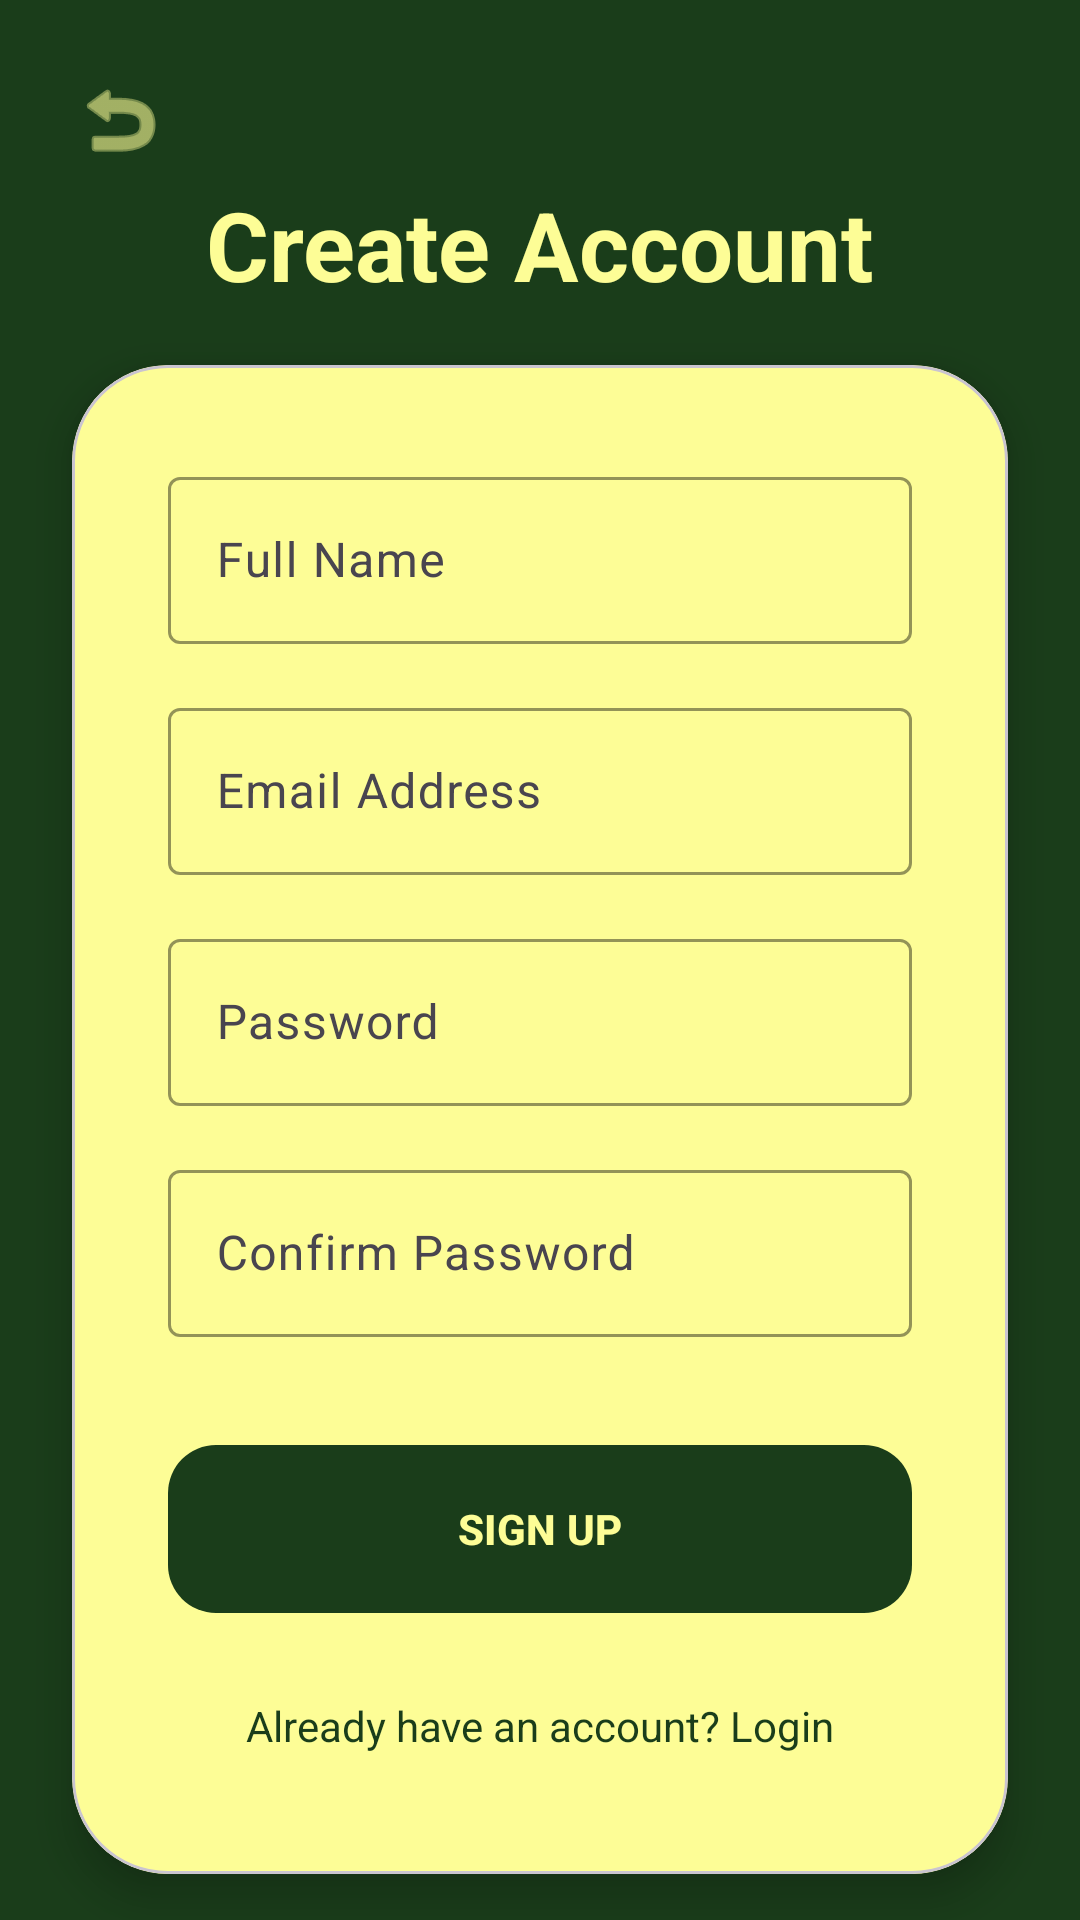

Android layout source for this screen:
<!-- AndroidManifest.xml: application theme Theme.Budgetly -->
<!-- res/layout/activity_register.xml -->
<?xml version="1.0" encoding="utf-8"?>
<androidx.constraintlayout.widget.ConstraintLayout xmlns:android="http://schemas.android.com/apk/res/android"
    xmlns:app="http://schemas.android.com/apk/res-auto"
    android:layout_width="match_parent"
    android:layout_height="match_parent"
    android:background="@color/forest_green">

    <ImageButton
        android:id="@+id/btnBack"
        android:layout_width="48dp"
        android:layout_height="48dp"
        android:layout_margin="16dp"
        android:background="?attr/selectableItemBackgroundBorderless"
        android:src="@android:drawable/ic_menu_revert"
        app:layout_constraintStart_toStartOf="parent"
        app:layout_constraintTop_toTopOf="parent"
        app:tint="@color/ivory_cream" />

    <TextView
        android:id="@+id/register_title"
        android:layout_width="wrap_content"
        android:layout_height="wrap_content"
        android:layout_marginTop="60dp"
        android:text="Create Account"
        android:textColor="@color/ivory_cream"
        android:textSize="32sp"
        android:textStyle="bold"
        app:layout_constraintEnd_toEndOf="parent"
        app:layout_constraintStart_toStartOf="parent"
        app:layout_constraintTop_toTopOf="parent" />

    <com.google.android.material.card.MaterialCardView
        android:layout_width="match_parent"
        android:layout_height="wrap_content"
        android:layout_margin="24dp"
        app:cardCornerRadius="32dp"
        app:cardElevation="8dp"
        app:cardBackgroundColor="@color/ivory_cream"
        app:layout_constraintBottom_toBottomOf="parent"
        app:layout_constraintTop_toBottomOf="@id/register_title"
        app:layout_constraintVertical_bias="0.4">

        <LinearLayout
            android:layout_width="match_parent"
            android:layout_height="wrap_content"
            android:orientation="vertical"
            android:padding="32dp">

            <com.google.android.material.textfield.TextInputLayout
                android:layout_width="match_parent"
                android:layout_height="wrap_content"
                android:hint="Full Name"
                app:boxStrokeColor="@color/forest_green"
                app:hintTextColor="@color/forest_green"
                style="@style/Widget.Material3.TextInputLayout.OutlinedBox">
                <com.google.android.material.textfield.TextInputEditText
                    android:id="@+id/username"
                    android:layout_width="match_parent"
                    android:layout_height="wrap_content"
                    android:textColor="@color/forest_green" />
            </com.google.android.material.textfield.TextInputLayout>

            <com.google.android.material.textfield.TextInputLayout
                android:layout_width="match_parent"
                android:layout_height="wrap_content"
                android:layout_marginTop="16dp"
                android:hint="Email Address"
                app:boxStrokeColor="@color/forest_green"
                app:hintTextColor="@color/forest_green"
                style="@style/Widget.Material3.TextInputLayout.OutlinedBox">
                <com.google.android.material.textfield.TextInputEditText
                    android:id="@+id/email"
                    android:layout_width="match_parent"
                    android:layout_height="wrap_content"
                    android:inputType="textEmailAddress"
                    android:textColor="@color/forest_green" />
            </com.google.android.material.textfield.TextInputLayout>

            <com.google.android.material.textfield.TextInputLayout
                android:layout_width="match_parent"
                android:layout_height="wrap_content"
                android:layout_marginTop="16dp"
                android:hint="Password"
                app:boxStrokeColor="@color/forest_green"
                app:hintTextColor="@color/forest_green"
                style="@style/Widget.Material3.TextInputLayout.OutlinedBox">
                <com.google.android.material.textfield.TextInputEditText
                    android:id="@+id/password"
                    android:layout_width="match_parent"
                    android:layout_height="wrap_content"
                    android:inputType="textPassword"
                    android:textColor="@color/forest_green" />
            </com.google.android.material.textfield.TextInputLayout>

            <com.google.android.material.textfield.TextInputLayout
                android:layout_width="match_parent"
                android:layout_height="wrap_content"
                android:layout_marginTop="16dp"
                android:hint="Confirm Password"
                app:boxStrokeColor="@color/forest_green"
                app:hintTextColor="@color/forest_green"
                style="@style/Widget.Material3.TextInputLayout.OutlinedBox">
                <com.google.android.material.textfield.TextInputEditText
                    android:id="@+id/confirmPassword"
                    android:layout_width="match_parent"
                    android:layout_height="wrap_content"
                    android:inputType="textPassword"
                    android:textColor="@color/forest_green" />
            </com.google.android.material.textfield.TextInputLayout>

            <com.google.android.material.button.MaterialButton
                android:id="@+id/btnRegister"
                android:layout_width="match_parent"
                android:layout_height="64dp"
                android:layout_marginTop="32dp"
                android:text="SIGN UP"
                android:textStyle="bold"
                android:textColor="@color/ivory_cream"
                app:backgroundTint="@color/forest_green"
                app:cornerRadius="16dp" />

            <TextView
                android:id="@+id/btnLoginLink"
                android:layout_width="match_parent"
                android:layout_height="wrap_content"
                android:layout_marginTop="16dp"
                android:text="Already have an account? Login"
                android:textAlignment="center"
                android:textColor="@color/forest_green"
                android:padding="8dp" />

        </LinearLayout>
    </com.google.android.material.card.MaterialCardView>

</androidx.constraintlayout.widget.ConstraintLayout>
<!-- resources referenced by this layout -->
<resources>
  <color name="forest_green">#1A3D1A</color>
  <color name="ivory_cream">#FDFD96</color>
  <style name="Theme.Budgetly" parent="Base.Theme.Budgetly" />
  <style name="Base.Theme.Budgetly" parent="Theme.Material3.Light.NoActionBar">
          <item name="colorPrimary">@color/forest_green</item>
          <item name="colorOnPrimary">@color/ivory_cream</item>
          <item name="colorSecondary">@color/soft_gold</item>
          <item name="colorOnSecondary">@color/forest_green</item>
          <item name="android:windowBackground">@color/forest_green</item>
          <item name="android:statusBarColor">@color/forest_green</item>
          <item name="android:navigationBarColor">@color/forest_green</item>
      </style>
  <color name="soft_gold">#D4AF37</color>
</resources>
